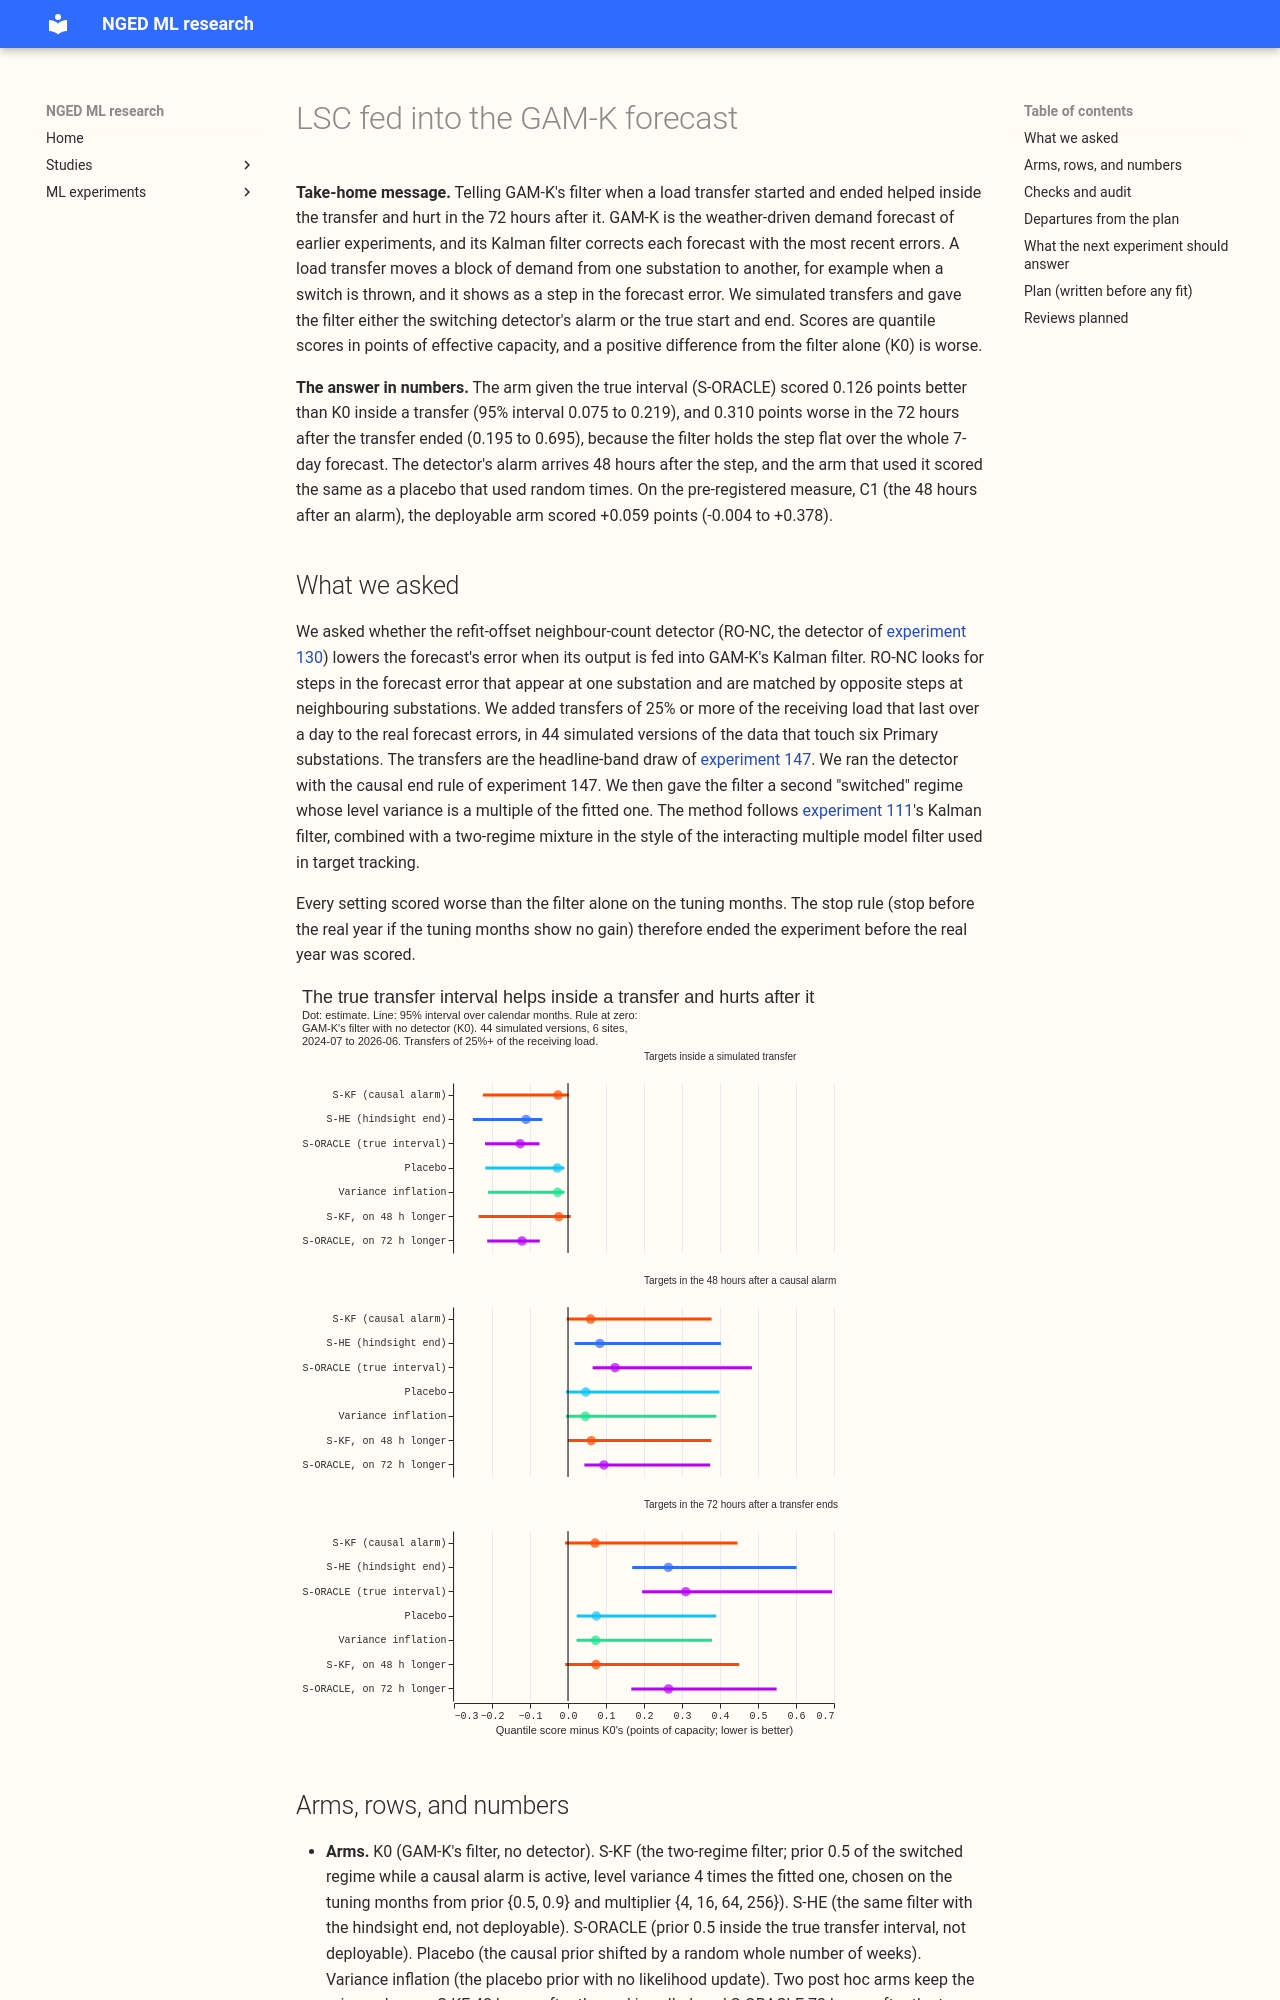

repository: openclimatefix/nged-ml-research · page: ml-experiments/00141-switching-detector-fed-into-gam-k/result/index.html · generator: mkdocs

---
id: "00141"
slug: switching-detector-fed-into-gam-k
title: "LSC fed into the GAM-K forecast"
theme: switching-labels-in-the-forecast
also_relevant_to:
  - lsc-detectors
  - differentiable-physics-forecast-engine
status: done
size: >-
  medium. Stored: private files under data/ml-experiments/00141-switching-detector-fed-into-gam-k/
  only (alarm tables, corrections, prediction sets). Serving path: not touched. Degradation rule:
  not touched. Designs: two defensible ways to feed the detector (regime probability in the
  filter, or plain features), and this plan runs both. Callers: this folder's scripts only; they
  copy the modules of experiments 130 and 134 they need and read those experiments' stored outputs.
hypothesis: >-
  Telling GAM-K's Kalman filter when the RO-NC detector has seen a load transfer lowers the
  forecast's quantile score on days after a transfer begins, because the filter's level then
  adapts within hours instead of over days. The same signal given as plain features (event age and
  signed step size) does the same, more weakly.
prediction: >-
  Written before any fit. In the world with injected transfers (known size and timing), S-KF minus
  GAM-K without a detector (K0) is -0.05 to -0.20 points of quantile score on rows inside the
  first 48 hours of an injected headline-band transfer, and closes 10% to 40% of the gap between K0
  and the perfect-label arm (experiment 88 found 16% for RO-NC with a hindsight end). S-F closes 5%
  to 25%. On the real scored year, S-KF minus K0 is -0.010 to 0.000 points over all rows, because
  experiment 44 found that a perfect detector could lower the best guess's score by only 0.42%.
  False alarms cost at most +0.005 points over all rows.
decision_rule: >-
  See "Decision rule" in the plan below.
benchmark: >-
  K0 (GAM-K's Kalman filter without a detector, as stored by experiment 134), the hindsight-end
  ceiling arm (not deployable), and the perfect-label arm. Absolute skill beside them:
  climatology, the manual heuristic, and the best-guess model of experiment 136 where it is ready.
row_set_id: >-
  fold_a_daily_gap_v1 (292 runs, 09:00 UTC initialisation, 2025-07-02 to 2026-06-29), leads 0.5 to
  168 h, the five decision substations of experiment 134 plus D9
metric: >-
  Quantile score (twice the mean pinball loss over 11 quantiles) in points of effective capacity;
  tail calibration (coverage and pinball loss at q01, q05, q95, q99) on cold nights.
code: ml-experiments/00141-switching-detector-fed-into-gam-k/
verdict: not supported
best_arm: >-
  none: no deployable arm beat K0 (GAM-K's filter without a detector). S-KF scored +0.059 points
  worse (95% interval -0.004 to +0.378) on the 48 hours after a causal alarm on a simulated
  transfer.
headline: >-
  C1, S-KF minus K0 on the 48 hours after a causal alarm on a simulated transfer, is +0.059 points
  (-0.004 to +0.378). Inside a transfer, S-KF is -0.027 (-0.224 to +0.002), the same as the placebo
  (-0.028). An arm given the true transfer interval gains inside the transfer (-0.126, -0.219 to
  -0.075)
  and loses in the 72 hours after it ends (+0.310, +0.195 to +0.695).
lessons: >-
  Knowing when a transfer starts and ends helps the filter inside the transfer, but the gain is
  lost after it ends, because the filter holds its level flat over every lead. The causal alarm
  arrives 48 hours after the step, and with that delay it does no better than a random placebo.
take_home_message: >-
  Telling the forecast's filter when a load transfer started and ended helped inside the transfer
  and hurt in the 72 hours after it, because the filter holds the transfer's step over the whole
  7-day forecast. The switching detector's alarm arrives 48 hours after the step and did no better
  than a random placebo. The next test is a correction that decays over the typical transfer
  duration.
advice:
  - >-
    Do not feed the switching detector's causal alarm into GAM-K's filter as a regime probability:
    with the alarm 48 hours late it matched a random placebo (C1, placebo rows).
  - >-
    When testing a detector in a forecast, score rows inside the transfer and after it separately;
    a gain inside the transfer can be cancelled after it ends (the three row panels in the figure).
  - >-
    Make the correction for a transfer decay toward zero over the typical transfer duration instead
    of holding it flat at every lead, which is the loss after the transfer ends (untested here).
production_status: not-for-production
adopted_in: none
---

**Take-home message.** Telling GAM-K's filter when a load transfer started and ended helped
inside the transfer and hurt in the 72 hours after it. GAM-K is the weather-driven demand forecast
of earlier experiments, and its Kalman filter corrects each forecast with the most recent errors.
A load transfer moves a block of demand from one substation to another, for example when a switch
is thrown, and it shows as a step in the forecast error. We simulated transfers and gave the filter
either the switching detector's alarm or the true start and end. Scores are quantile scores in
points of effective capacity, and a positive difference from the filter alone (K0) is worse.

**The answer in numbers.** The arm given the true interval (S-ORACLE) scored 0.126 points better
than K0 inside a transfer (95% interval 0.075 to 0.219), and 0.310 points worse in the 72 hours
after the transfer ended (0.195 to 0.695), because the filter holds the step flat over the whole
7-day forecast. The detector's alarm arrives 48 hours after the step, and the arm that used it
scored the same as a placebo that used random times. On the pre-registered measure, C1 (the 48
hours after an alarm), the deployable arm scored +0.059 points (-0.004 to +0.378).
